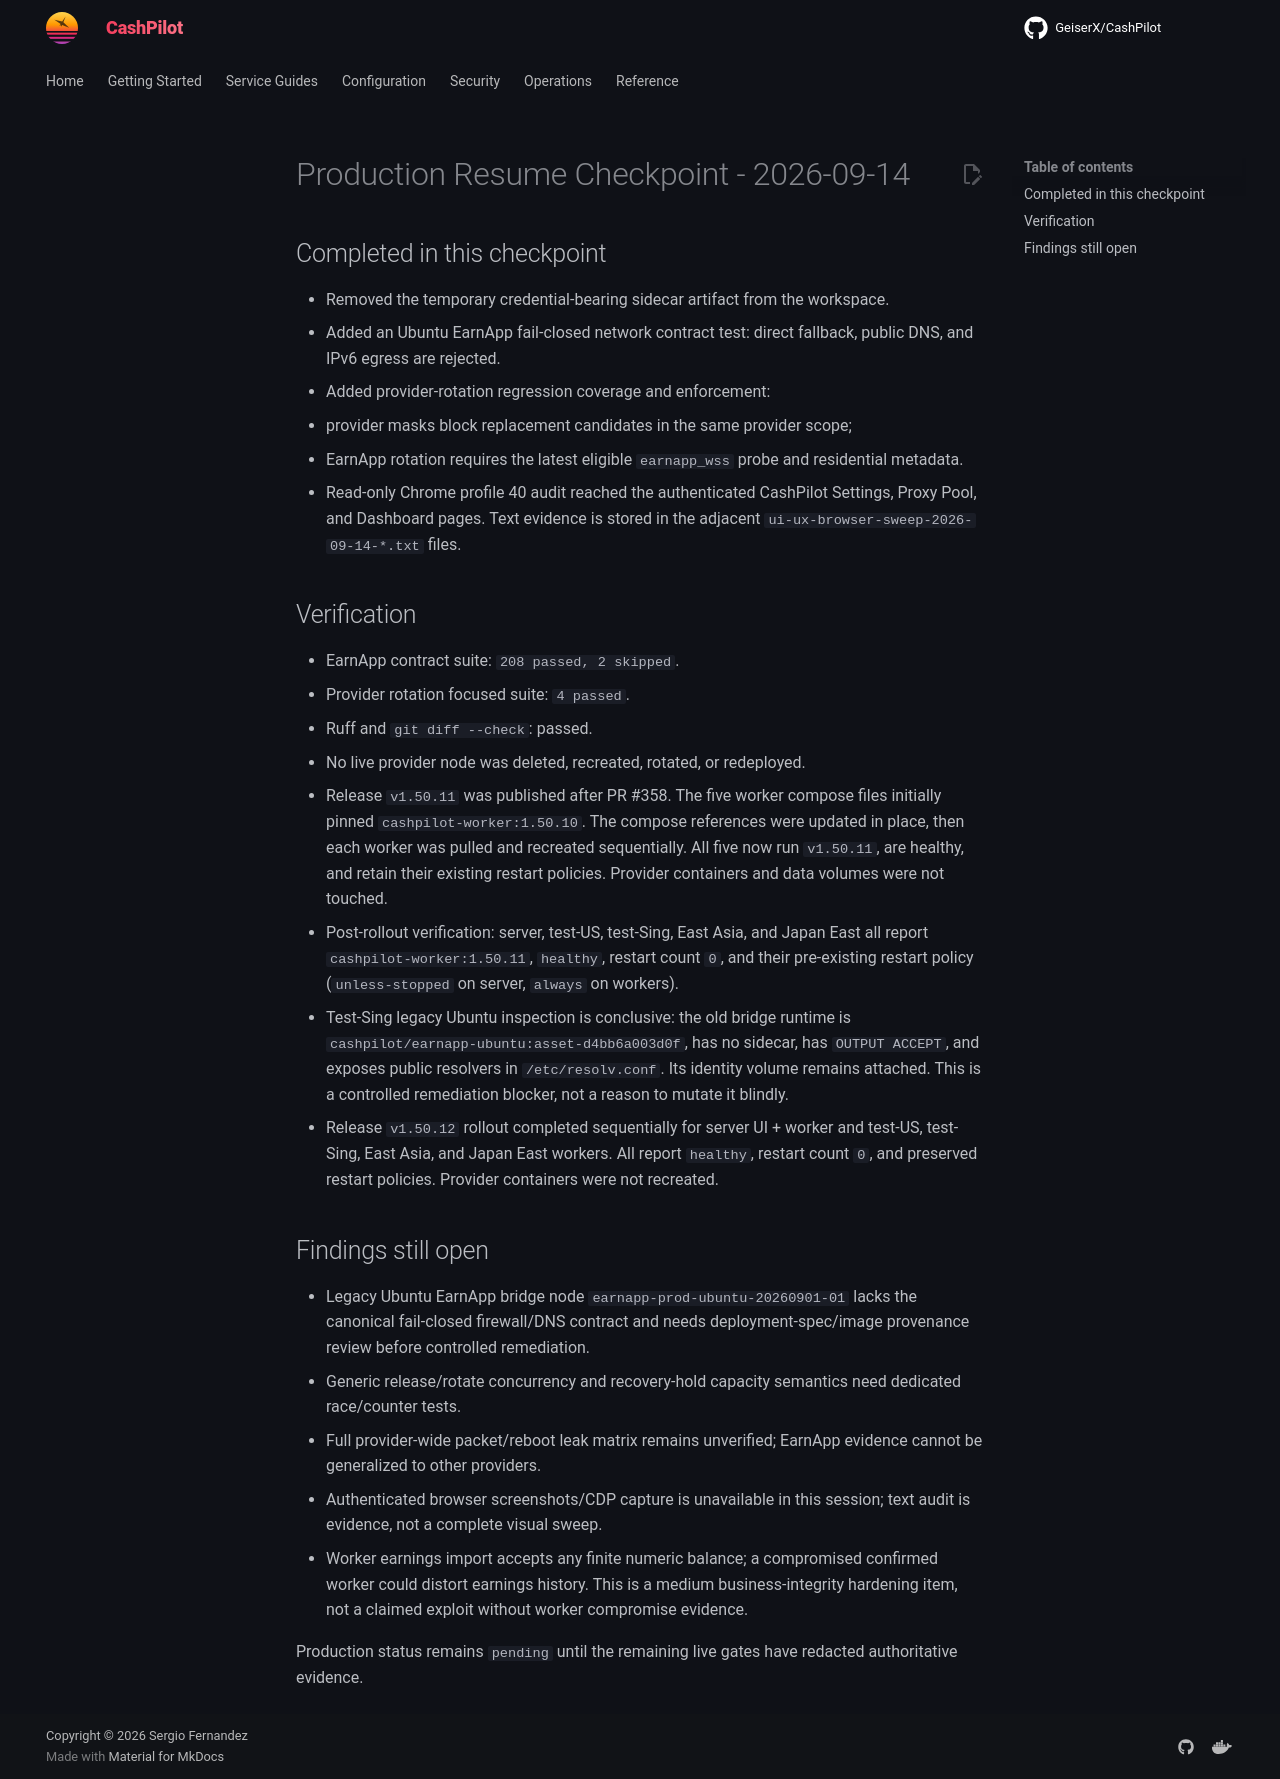

repository: assetforgeai-tech/CashPilot · page: evidence/production-resume-checkpoint-2026-09-14/index.html · generator: mkdocs

# Production Resume Checkpoint - 2026-09-14

## Completed in this checkpoint

- Removed the temporary credential-bearing sidecar artifact from the workspace.
- Added an Ubuntu EarnApp fail-closed network contract test: direct fallback, public DNS, and IPv6 egress are rejected.
- Added provider-rotation regression coverage and enforcement:
  - provider masks block replacement candidates in the same provider scope;
  - EarnApp rotation requires the latest eligible `earnapp_wss` probe and residential metadata.
- Read-only Chrome profile 40 audit reached the authenticated CashPilot Settings, Proxy Pool, and Dashboard pages. Text evidence is stored in the adjacent `ui-ux-browser-sweep-2026-09-14-*.txt` files.

## Verification

- EarnApp contract suite: `208 passed, 2 skipped`.
- Provider rotation focused suite: `4 passed`.
- Ruff and `git diff --check`: passed.
- No live provider node was deleted, recreated, rotated, or redeployed.
- Release `v1.50.11` was published after PR #358. The five worker compose files
  initially pinned `cashpilot-worker:1.50.10`. The compose references were
  updated in place, then each worker was pulled and recreated sequentially.
  All five now run `v1.50.11`, are healthy, and retain their existing restart
  policies. Provider containers and data volumes were not touched.
- Post-rollout verification: server, test-US, test-Sing, East Asia, and Japan
  East all report `cashpilot-worker:1.50.11`, `healthy`, restart count `0`, and
  their pre-existing restart policy (`unless-stopped` on server, `always` on
  workers).
- Test-Sing legacy Ubuntu inspection is conclusive: the old bridge runtime is
  `cashpilot/earnapp-ubuntu:asset-d4bb6a003d0f`, has no sidecar, has
  `OUTPUT ACCEPT`, and exposes public resolvers in `/etc/resolv.conf`. Its
  identity volume remains attached. This is a controlled remediation blocker,
  not a reason to mutate it blindly.
- Release `v1.50.12` rollout completed sequentially for server UI + worker and
  test-US, test-Sing, East Asia, and Japan East workers. All report `healthy`,
  restart count `0`, and preserved restart policies. Provider containers were
  not recreated.

## Findings still open

- Legacy Ubuntu EarnApp bridge node `earnapp-prod-ubuntu-20260901-01` lacks the canonical fail-closed firewall/DNS contract and needs deployment-spec/image provenance review before controlled remediation.
- Generic release/rotate concurrency and recovery-hold capacity semantics need dedicated race/counter tests.
- Full provider-wide packet/reboot leak matrix remains unverified; EarnApp evidence cannot be generalized to other providers.
- Authenticated browser screenshots/CDP capture is unavailable in this session; text audit is evidence, not a complete visual sweep.
- Worker earnings import accepts any finite numeric balance; a compromised confirmed worker could distort earnings history. This is a medium business-integrity hardening item, not a claimed exploit without worker compromise evidence.

Production status remains `pending` until the remaining live gates have redacted authoritative evidence.
